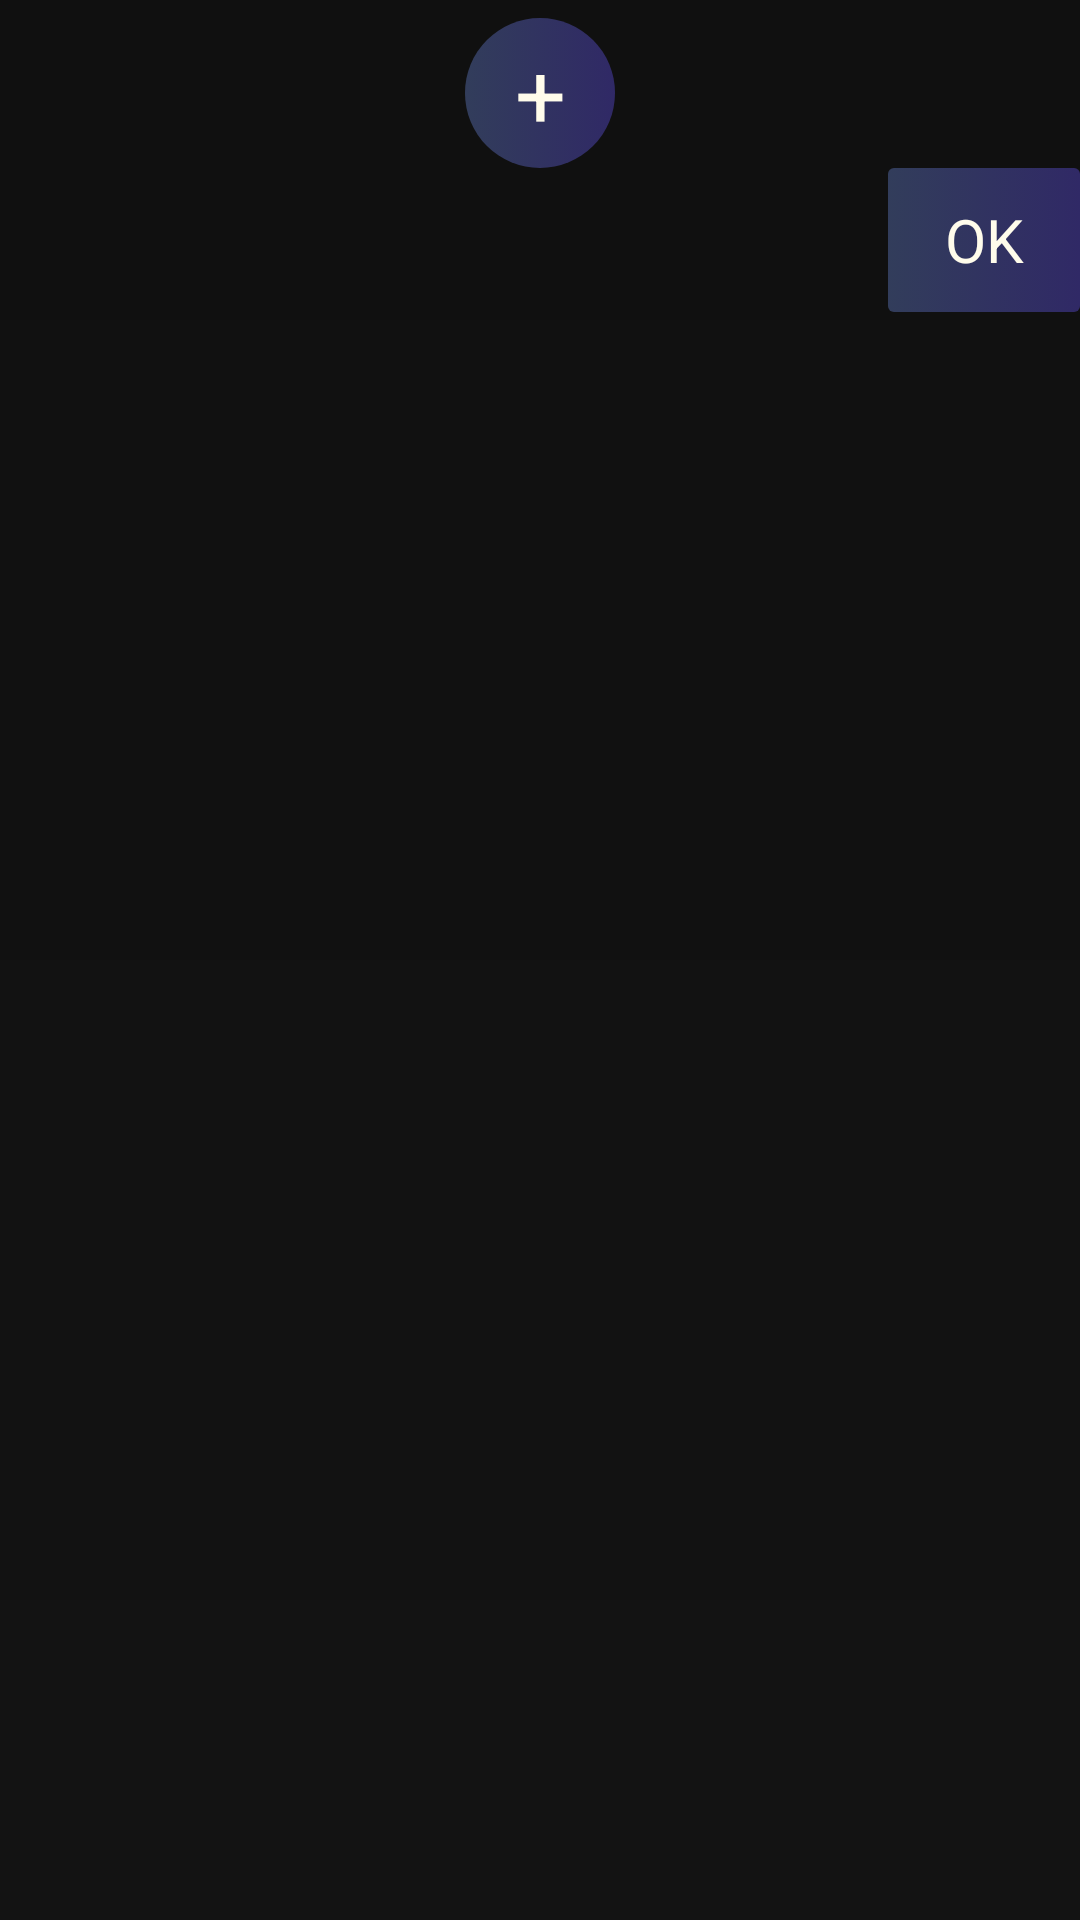

Here is an Android app screen rendered from its layout file. Give the layout XML and the strings, colors and styles it references.
<!-- AndroidManifest.xml: application theme AppTheme -->
<!-- res/layout/fragment_new_ingestion.xml -->
<ScrollView xmlns:android="http://schemas.android.com/apk/res/android"
    xmlns:tools="http://schemas.android.com/tools"
    android:layout_width="match_parent"
    android:layout_height="match_parent"
    tools:context=".NewIngestionActivity" >

    <LinearLayout
        android:id="@+id/mm"
        android:layout_width="match_parent"
        android:layout_height="match_parent"
        android:orientation="vertical" >
        <GridLayout
            android:id="@+id/newILayout"
            android:layout_width="match_parent"
            android:layout_height="match_parent"
            android:columnCount="4"
            android:layout_weight="1"
            android:layout_gravity="center_vertical"
            android:padding="@dimen/new_ing_grid_padding">

        </GridLayout>

        <Button
            android:id="@+id/plusLineButton"
            android:layout_width="@dimen/new_ing_plus_button_layout_width"
            android:layout_height="@dimen/new_ing_plus_button_layout_height"
            android:layout_gravity="center_horizontal"
            android:background="@drawable/plus_button"
            android:textColor="@color/mainTextColor"
            android:textSize="@dimen/new_ing_plus_button_textSize"
            android:minWidth="@dimen/minWidthHeight"
            android:minHeight="@dimen/minWidthHeight"
            android:text="@string/plus_button_text"/>
        <Button
            android:id="@+id/toConfirmIngestion"
            android:layout_width="wrap_content"
            android:layout_height="wrap_content"
            style="@style/ButtonMainStyle"
            android:layout_gravity="right"
            android:text="@string/confirm_button_text"/>
    </LinearLayout>
</ScrollView>
<!-- resources referenced by this layout -->
<resources>
  <color name="mainTextColor">#fffceb</color>
  <dimen name="minWidthHeight">0dp</dimen>
  <dimen name="new_ing_grid_padding">3dp</dimen>
  <dimen name="new_ing_plus_button_layout_height">50dp</dimen>
  <dimen name="new_ing_plus_button_layout_width">50dp</dimen>
  <dimen name="new_ing_plus_button_textSize">30dp</dimen>
  <!-- drawable plus_button (drawable) -->
  <?xml version="1.0" encoding="utf-8"?>
  <selector xmlns:android="http://schemas.android.com/apk/res/android">
  <item android:state_pressed="false">
      <shape android:shape="rectangle">
          
          <gradient
              android:angle="0"
              android:startColor="@color/button_background_start"
              android:endColor="@color/button_background_end"
              android:type="linear"
              />
          
          <corners
              android:topLeftRadius="1000dp"
              android:topRightRadius="1000dp"
              android:bottomLeftRadius="1000dp"
              android:bottomRightRadius="1000dp"
  
              />
      </shape>
  </item>
  <item android:state_pressed="true">
      <shape android:shape="rectangle">
          <solid android:color="@color/button_pressed_background"/>
          <corners
              android:topLeftRadius="1000dp"
              android:topRightRadius="1000dp"
              android:bottomLeftRadius="1000dp"
              android:bottomRightRadius="1000dp"
              />
      </shape>
  </item>
  </selector>
  <string name="confirm_button_text">OK</string>
  <string name="plus_button_text">+</string>
  <style name="ButtonMainStyle">
          <item name="android:background">@drawable/all_buttons</item>
          <item name="android:textColor">@color/mainTextColor</item>
      </style>
  <style name="AppTheme" parent="android:Theme.Holo.Light.DarkActionBar">
          
          <item name="colorPrimary">@color/colorPrimary</item>
          <item name="colorPrimaryDark">@color/colorPrimaryDark</item>
          <item name="colorAccent">@color/colorAccent</item>
          <item name="android:windowBackground">@drawable/gradient_background</item>
          <item name="android:textColor">@color/mainTextColor</item>
          <item name="android:textColorHint">@color/mainHintColor</item>
          <item name="android:textSize">@dimen/text_size</item>
          <item name="android:itemBackground">@color/itemBackground</item>
          <item name="android:textCursorDrawable">@drawable/edittext_cursor</item>
      </style>
  <color name="button_background_start">#323d5b</color>
  <color name="button_background_end">#302966</color>
  <color name="button_pressed_background">#152145</color>
  <color name="colorPrimary">#3F51B5</color>
  <color name="colorPrimaryDark">#303F9F</color>
  <color name="colorAccent">#FF4081</color>
  <!-- drawable gradient_background (drawable) -->
  <?xml version="1.0" encoding="utf-8"?>
  <shape xmlns:android="http://schemas.android.com/apk/res/android"
      android:shape="rectangle" >
      <gradient
          android:angle="90"
          android:startColor="@color/windowBackgroundStart"
          android:endColor="@color/windowBackgroundEnd"
          android:type="linear" >
  
      </gradient>
  </shape>
  <color name="mainHintColor">#73716b</color>
  <dimen name="text_size">20sp</dimen>
  <color name="itemBackground">#18171b</color>
  <!-- drawable edittext_cursor (drawable) -->
  <?xml version="1.0" encoding="utf-8"?>
  <shape xmlns:android="http://schemas.android.com/apk/res/android"
      android:shape="rectangle" >
      <size android:width="1dp" />
      <solid android:color="@color/mainTextColor"/>
  </shape>
  <dimen name="buttons_corners">2dp</dimen>
  <color name="windowBackgroundStart">#131313</color>
  <color name="windowBackgroundEnd">#101010</color>
</resources>
